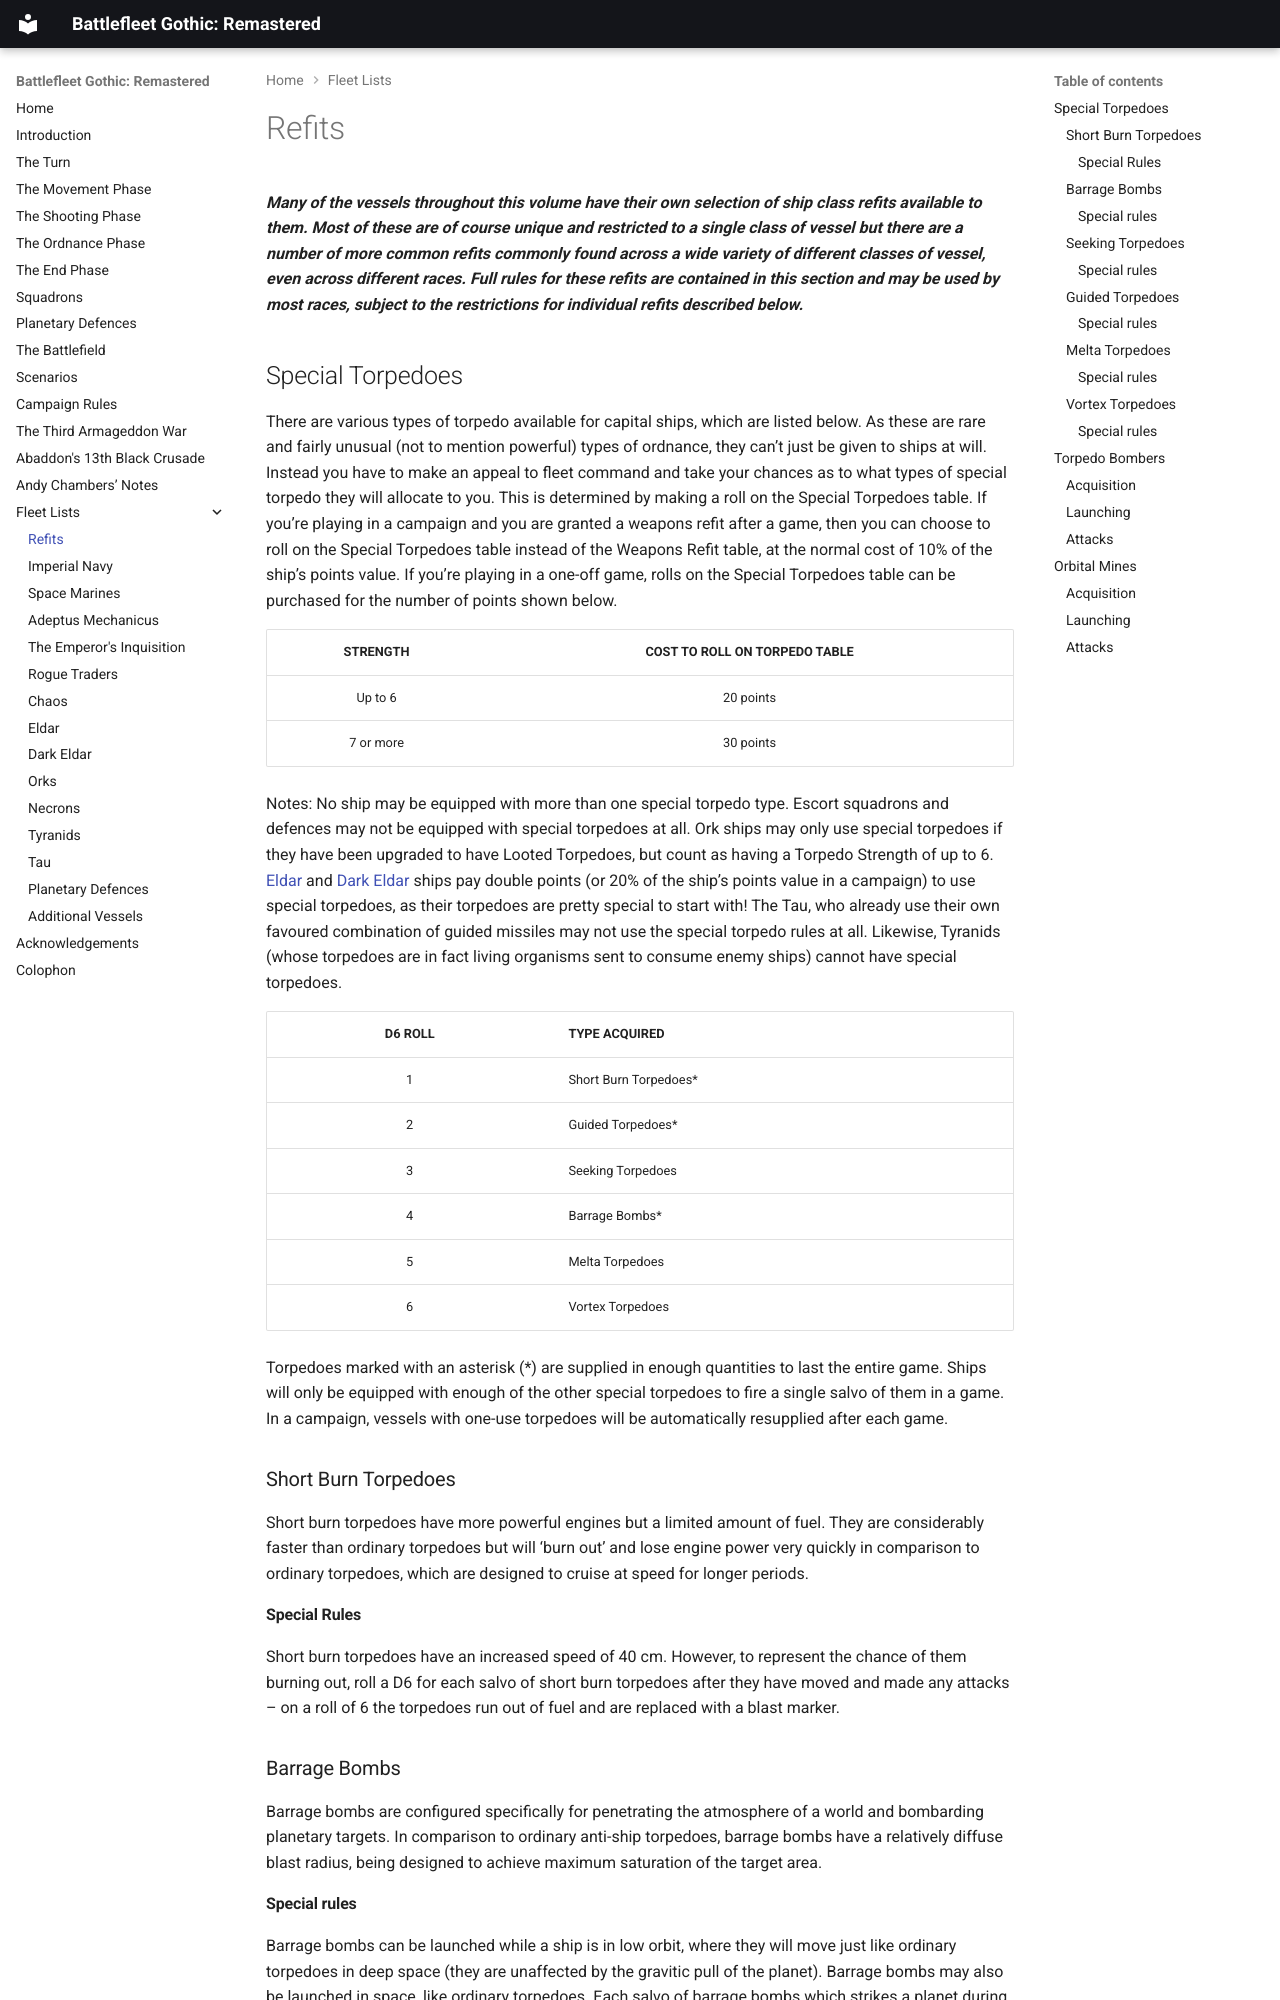

repository: jodrell/battlefleet-game.org · page: fleet-lists/refits/index.html · generator: mkdocs

# Refits

_**Many of the vessels throughout this volume have their own selection of ship class
refits available to them. Most of these are of course unique and restricted to a
single class of vessel but there are a number of more common refits commonly
found across a wide variety of different classes of vessel, even across different
races. Full rules for these refits are contained in this section and may be used by
most races, subject to the restrictions for individual refits described below.**_

## Special Torpedoes

There are various types of torpedo available
for capital ships, which are listed below.
As these are rare and fairly unusual (not to
mention powerful) types of ordnance, they
can’t just be given to ships at will. Instead you
have to make an appeal to fleet command
and take your chances as to what types of
special torpedo they will allocate to you.
This is determined by making a roll on the
Special Torpedoes table. If you’re playing in
a campaign and you are granted a weapons
refit after a game, then you can choose to roll
on the Special Torpedoes table instead of the
Weapons Refit table, at the normal cost of 10%
of the ship’s points value. If you’re playing in a
one-off game, rolls on the Special Torpedoes
table can be purchased for the number of
points shown below.

| STRENGTH | COST TO ROLL ON TORPEDO TABLE |
| :-: | :-: |
| Up to 6 | 20 points |
| 7 or more | 30 points |

Notes: No ship may be equipped with
more than one special torpedo type. Escort
squadrons and defences may not be equipped
with special torpedoes at all. Ork ships may
only use special torpedoes if they have been
upgraded to have Looted Torpedoes, but count
as having a Torpedo Strength of up to 6. [Eldar](eldar.md)
and [Dark Eldar](dark-eldar.md) ships pay double points (or
20% of the ship’s points value in a campaign)
to use special torpedoes, as their torpedoes
are pretty special to start with! The Tau, who
already use their own favoured combination
of guided missiles may not use the special
torpedo rules at all. Likewise, Tyranids (whose
torpedoes are in fact living organisms sent to
consume enemy ships) cannot have special
torpedoes.

| D6 ROLL | TYPE ACQUIRED |
| :-: | --- |
| 1 | Short Burn Torpedoes* |
| 2 | Guided Torpedoes* |
| 3 | Seeking Torpedoes |
| 4 | Barrage Bombs* |
| 5 | Melta Torpedoes |
| 6 | Vortex Torpedoes |

Torpedoes marked with an asterisk (*) are
supplied in enough quantities to last the
entire game. Ships will only be equipped
with enough of the other special torpedoes
to fire a single salvo of them in a game. In a
campaign, vessels with one-use torpedoes will
be automatically resupplied after each game.

### Short Burn Torpedoes

Short burn torpedoes have more powerful
engines but a limited amount of fuel. They are
considerably faster than ordinary torpedoes
but will ‘burn out’ and lose engine power very
quickly in comparison to ordinary torpedoes,
which are designed to cruise at speed for
longer periods.

#### Special Rules

Short burn torpedoes have an increased speed
of 40 cm. However, to represent the chance of
them burning out, roll a D6 for each salvo of
short burn torpedoes after they have moved
and made any attacks – on a roll of 6 the
torpedoes run out of fuel and are replaced
with a blast marker.

### Barrage Bombs

Barrage bombs are configured specifically
for penetrating the atmosphere of a world
and bombarding planetary targets. In
comparison to ordinary anti-ship torpedoes,
barrage bombs have a relatively diffuse blast
radius, being designed to achieve maximum
saturation of the target area.

#### Special rules

Barrage bombs can be launched while a ship
is in low orbit, where they will move just like
ordinary torpedoes in deep space (they are
unaffected by the gravitic pull of the planet).
Barrage bombs may also be launched in
space, like ordinary torpedoes. Each salvo of
barrage bombs which strikes a planet during
a planetary assault scenario earns 1 assault
point if it is strength 6 or less, 2 assault points
if it is strength 7 or greater. Barrage bombs
which attack ships do not ignore shields like
other ordnance; instead they knock down
shields and place blast markers for hits just
like a direct fire attack (which can be pretty
useful in its own right).
